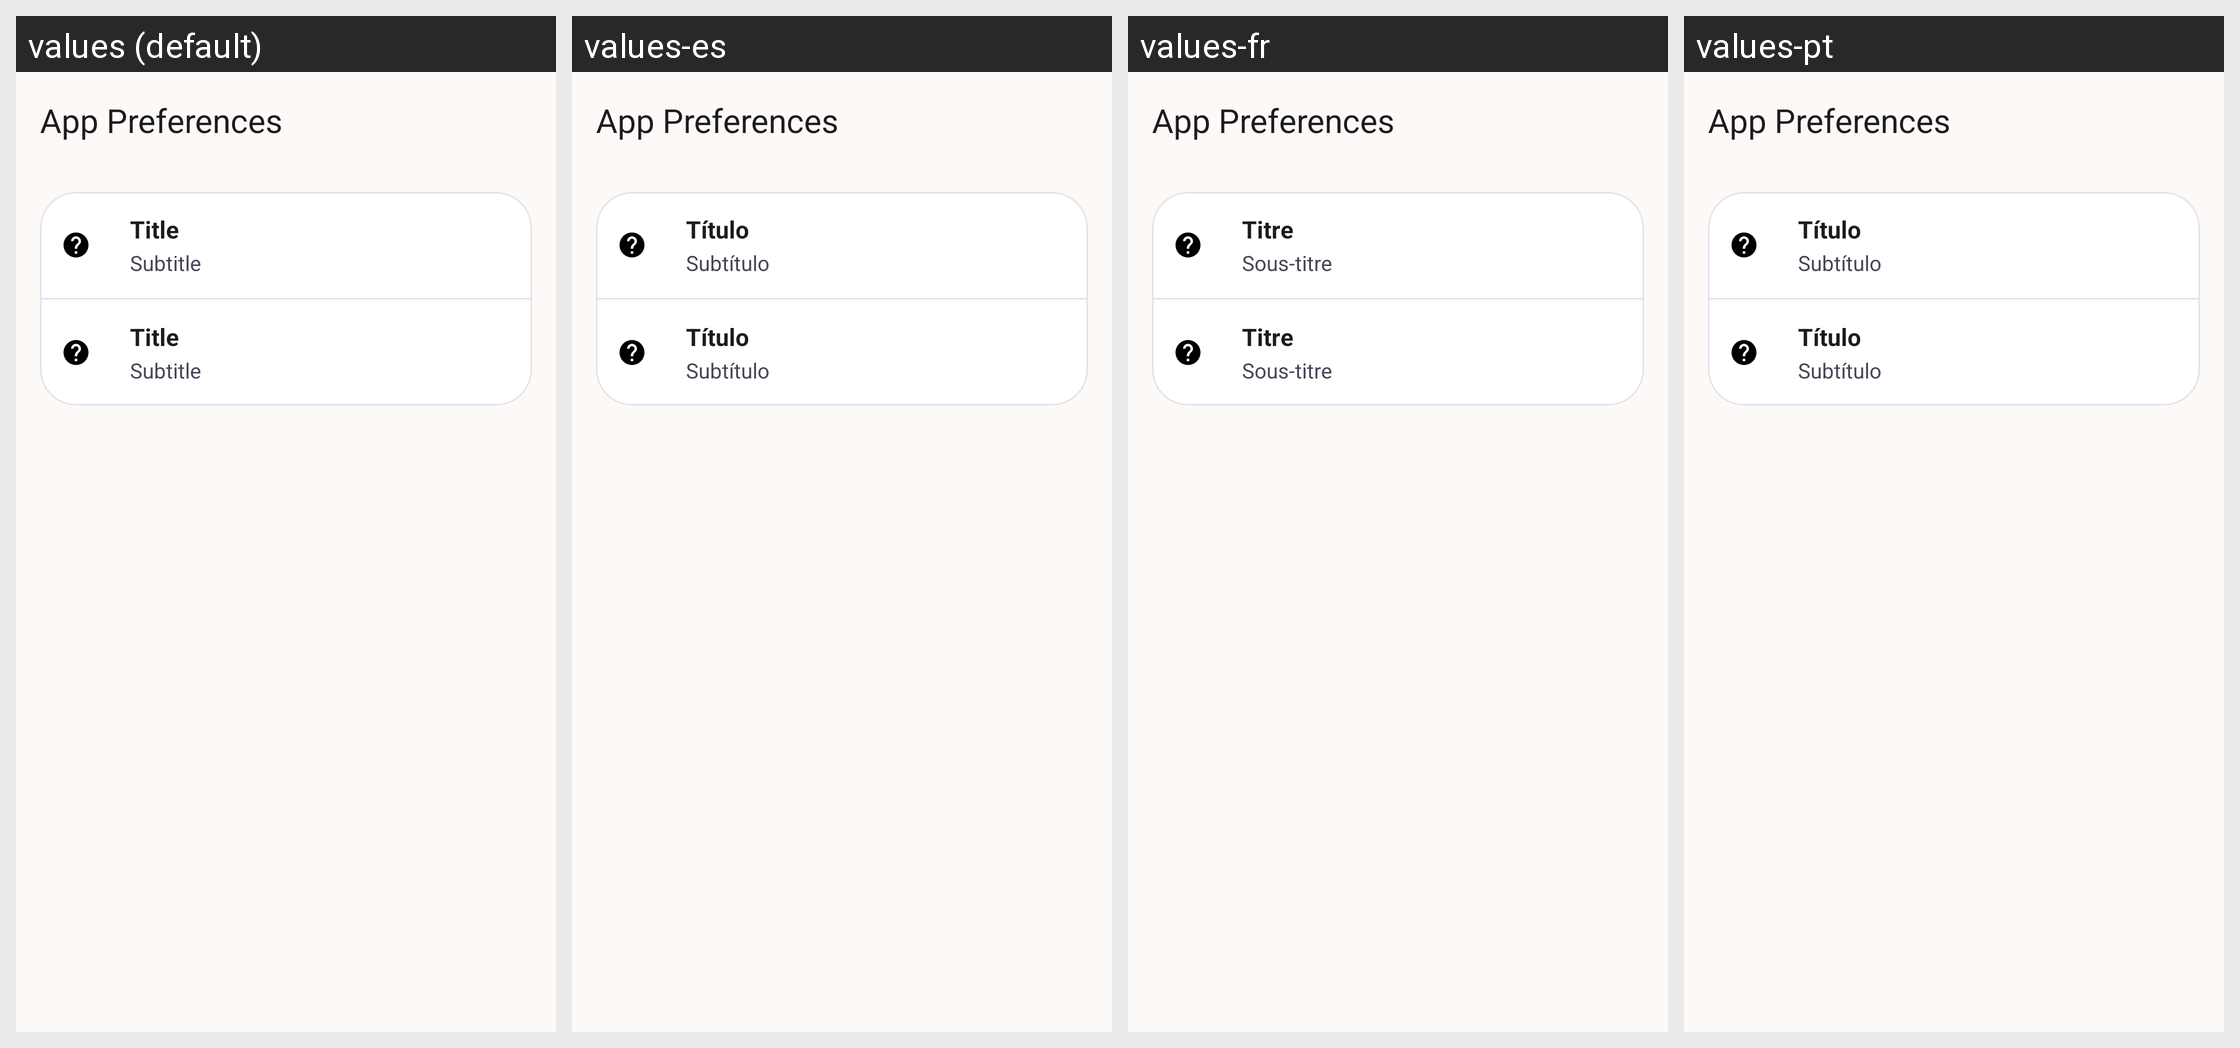

For this localized Android screen grid, give each drawn string resource with its value in every locale shown.
Android screen res/layout/activity_app_preferences.xml rendered under 4 locales, left to right: values (default), values-es, values-fr, values-pt. Device: Nexus 5 (rendered at 1080×1920; each locale shown at half size, 540×960, under a caption strip naming it); theme Theme.WomenSafety.
Other locales in the repository, not shown: values-ar, values-bn, values-hi.
Strings drawn on this screen, with the default value and each locale's value (text and hints the layout hard-codes, and strings that could not be matched under every locale, appear in the picture but are not listed):

app_preferences_app_preferences
  values: App Preferences
  values-es: App Preferences  [not translated; the default value is used]
  values-fr: App Preferences  [not translated; the default value is used]
  values-pt: App Preferences  [not translated; the default value is used]

placeholder_title
  values: Title
  values-es: Título
  values-fr: Titre
  values-pt: Título

placeholder_subtitle
  values: Subtitle
  values-es: Subtítulo
  values-fr: Sous-titre
  values-pt: Subtítulo
